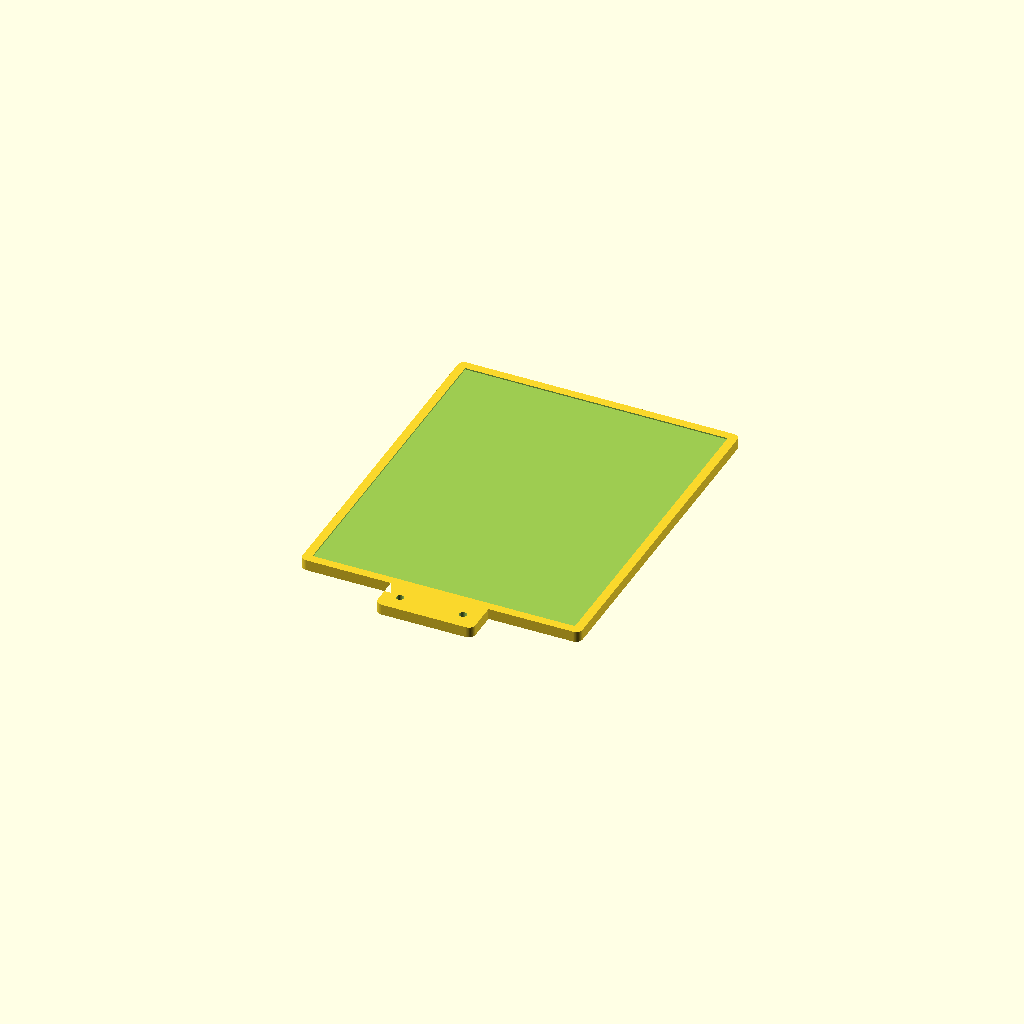
Cell 1: rendered with the file's own defaults.
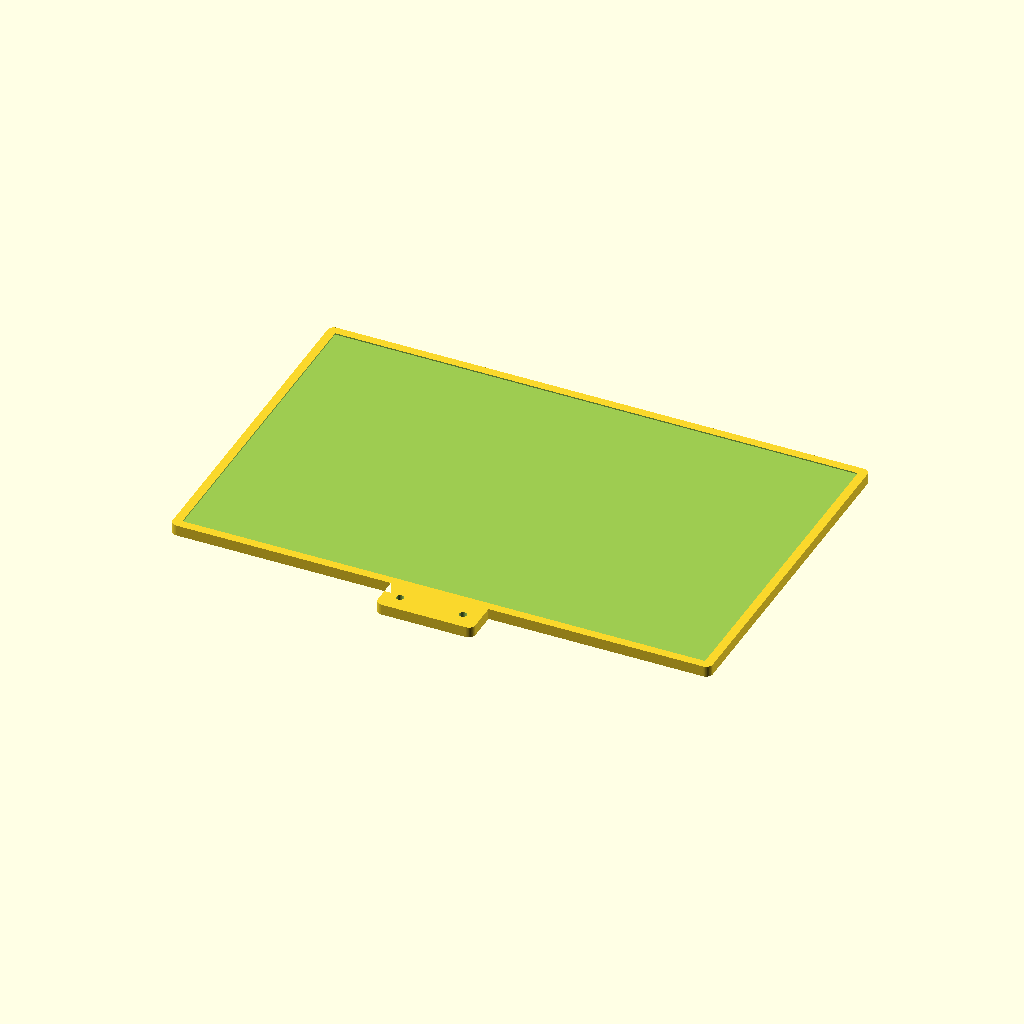
Cell 2: board_w = 240 (everything else at default).
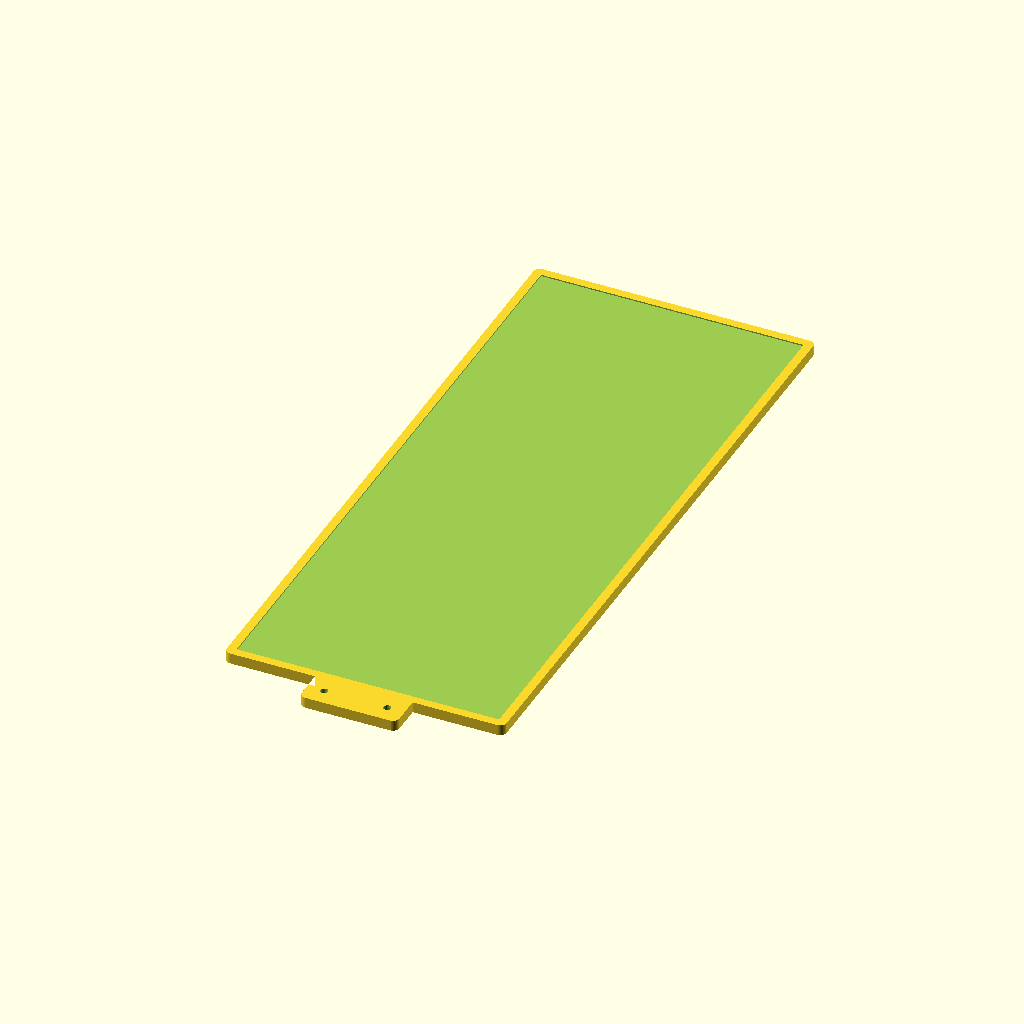
Cell 3: the same model with board_h = 300.
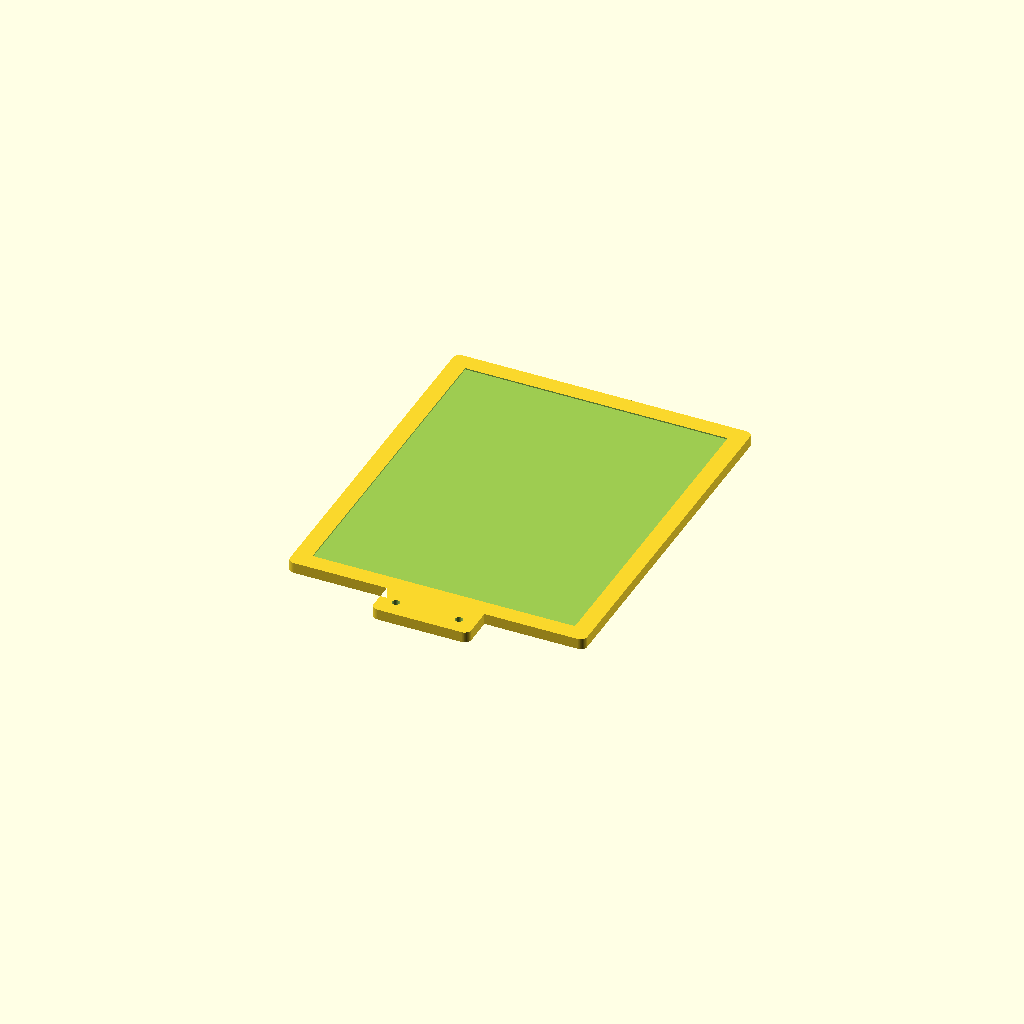
Cell 4 — rim set to 8, the other parameters unchanged.
All cells are drawn from one camera (rotation 55°, 0°, 25°, orthographic, colour scheme Cornfield), so only the parameter changes between them.
OpenSCAD source file kangaroo_camera_calibration/hardware/charuco_mount.scad:
// Mount plate for the ChArUco calibration board (camera_extrinsic_calib.py board defaults:
// 4x5 squares of 30 mm = 120 x 150 mm). The printed board is glued into a shallow pocket;
// a tab on one short side carries two mounting holes, centered and 29 mm apart, so the
// screw heads do not cover the board. All dimensions in mm.

board_w     = 120;    // board size along the short side
board_h     = 150;    // board size along the long side
pocket_gap  = 0.5;    // clearance around the paper in the pocket
pocket_d    = 0.6;    // pocket depth (locates the paper; glue it flat)
rim         = 4;      // plate border around the pocket
plate_t     = 5;      // plate thickness

tab_w       = 45;     // tab width along the short side
tab_l       = 16;     // tab length beyond the plate edge
hole_pitch  = 29;     // center-to-center distance of the two holes
hole_d      = 3.4;    // M3 clearance; M4 -> 4.5
hole_off    = 8;      // hole centers from the outer edge of the tab
corner_r    = 3;

$fn = 64;

plate_w = board_w + 2 * pocket_gap + 2 * rim;
plate_h = board_h + 2 * pocket_gap + 2 * rim;

module rounded_rect(w, h, r) {
    offset(r) offset(-r) square([w, h], center = true);
}

difference() {
    linear_extrude(plate_t) union() {
        rounded_rect(plate_w, plate_h, corner_r);
        // tab on the -y short side, overlapping the plate so the union is one body
        translate([0, -plate_h / 2 - tab_l / 2 + corner_r / 2])
            rounded_rect(tab_w, tab_l + corner_r, corner_r);
    }
    // paper pocket on the top face
    translate([0, 0, plate_t - pocket_d])
        linear_extrude(pocket_d + 1)
            square([board_w + 2 * pocket_gap, board_h + 2 * pocket_gap], center = true);
    // mounting holes
    for (sx = [-1, 1])
        translate([sx * hole_pitch / 2, -plate_h / 2 - tab_l + hole_off, -1])
            cylinder(d = hole_d, h = plate_t + 2);
}
Parameter table extracted from the source (name, type, default, range or options):
board_w: number, default 120
board_h: number, default 150
pocket_gap: number, default 0.5
pocket_d: number, default 0.6
rim: number, default 4
plate_t: number, default 5
tab_w: number, default 45
tab_l: number, default 16
hole_pitch: number, default 29
hole_d: number, default 3.4
hole_off: number, default 8
corner_r: number, default 3
